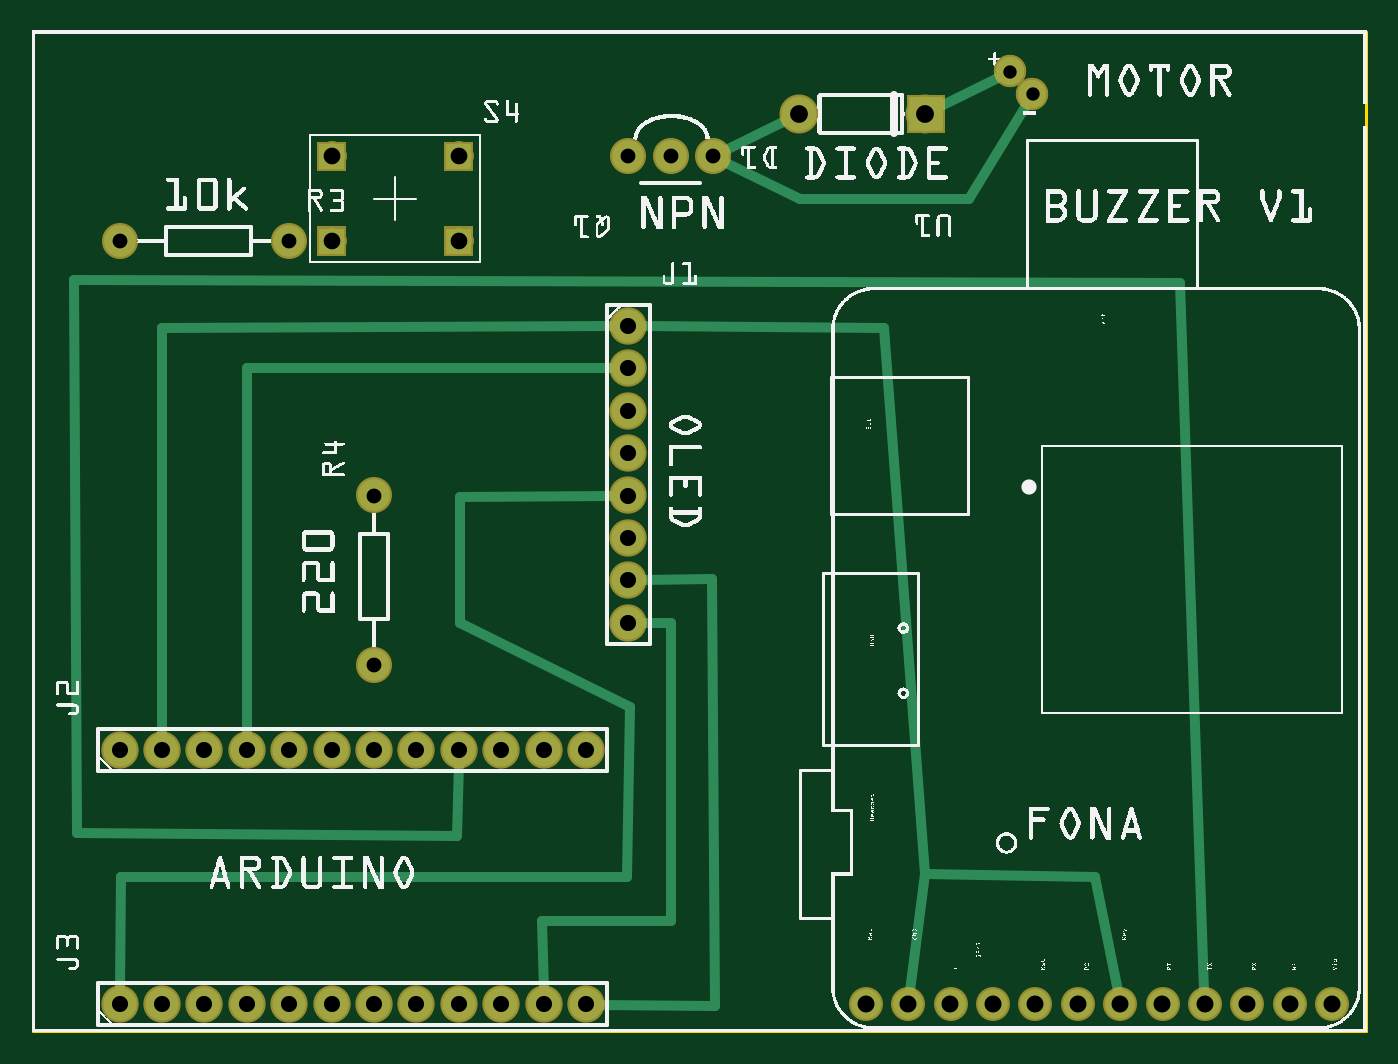
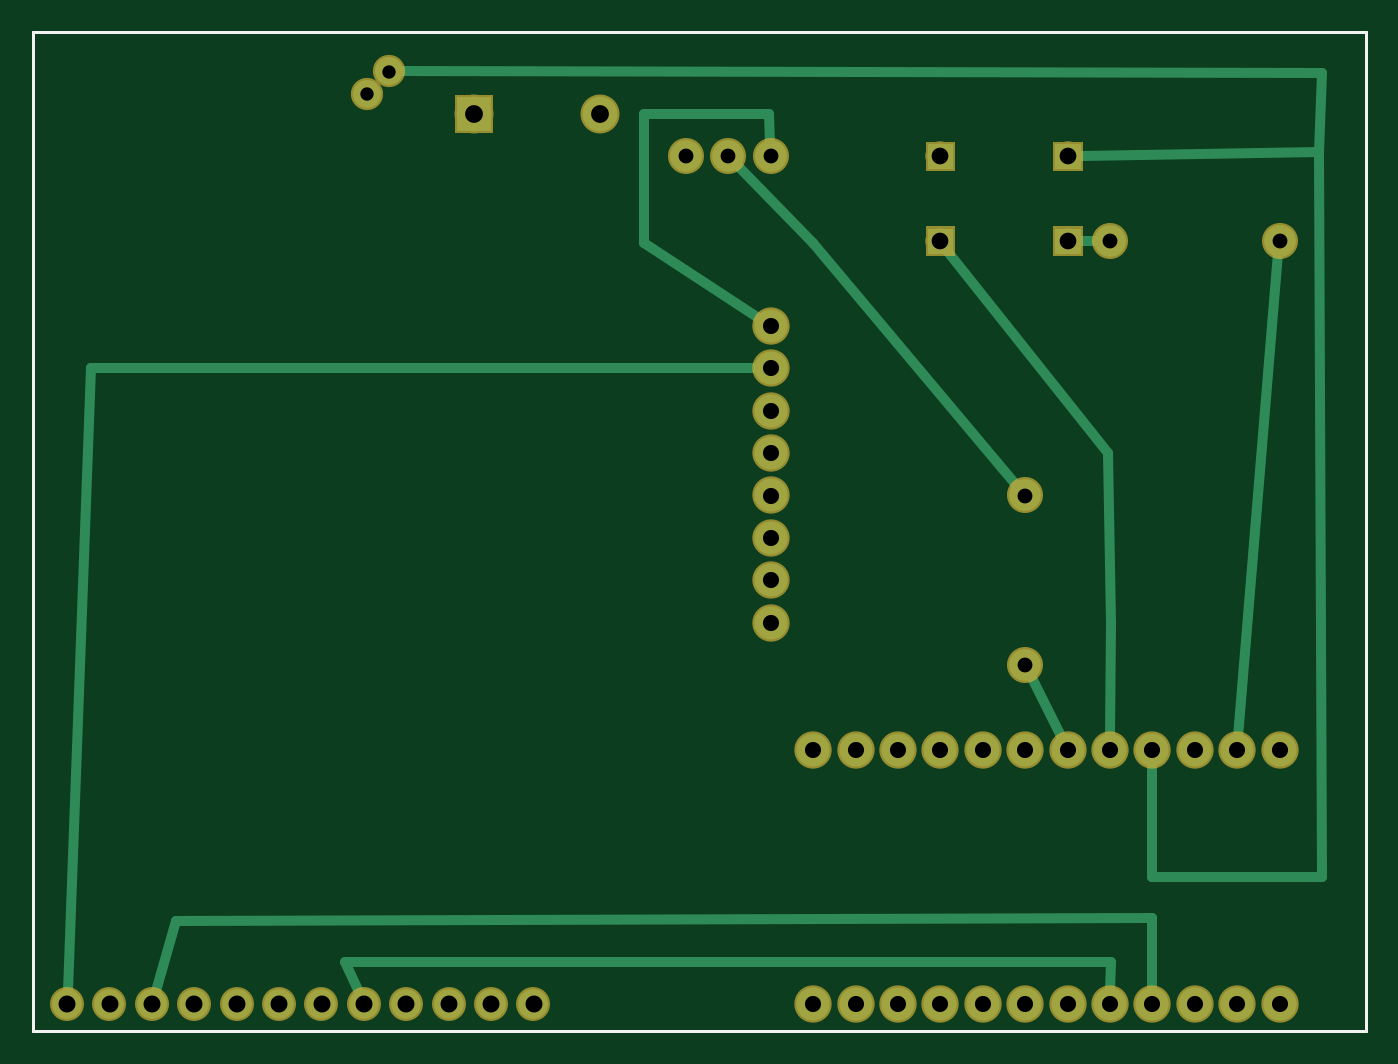
Circuit board: 8 layer files. Board 79.8 x 59.8 mm.
- outline: buzzereater_contour.gm1 (370 bytes)
- bottom_copper: buzzereater_copperBottom.gbl (13338 bytes)
- top_copper: buzzereater_copperTop.gtl (13647 bytes)
- drill: buzzereater_drill.txt (1088 bytes)
- bottom_mask: buzzereater_maskBottom.gbs (12461 bytes)
- top_mask: buzzereater_maskTop.gts (12557 bytes)
- bottom_silk: buzzereater_silkBottom.gbo (360 bytes)
- top_silk: buzzereater_silkTop.gto (440448 bytes)

=== outline: buzzereater_contour.gm1 ===
G04 MADE WITH FRITZING*
G04 WWW.FRITZING.ORG*
G04 DOUBLE SIDED*
G04 HOLES PLATED*
G04 CONTOUR ON CENTER OF CONTOUR VECTOR*
%ASAXBY*%
%FSLAX23Y23*%
%MOIN*%
%OFA0B0*%
%SFA1.0B1.0*%
%ADD10R,3.149610X2.362200*%
%ADD11C,0.008000*%
%ADD10C,0.008*%
%LNCONTOUR*%
G90*
G70*
G54D10*
G54D11*
X4Y2358D02*
X3146Y2358D01*
X3146Y4D01*
X4Y4D01*
X4Y2358D01*
D02*
G04 End of contour*
M02*
=== bottom_copper: buzzereater_copperBottom.gbl (13338 bytes, source omitted) ===
=== top_copper: buzzereater_copperTop.gtl (13647 bytes, source omitted) ===
=== drill: buzzereater_drill.txt ===
; NON-PLATED HOLES START AT T1
; THROUGH (PLATED) HOLES START AT T100
M48
INCH
T100C0.042000
T101C0.040000
T102C0.031496
T103C0.035000
T104C0.038000
T105C0.039370
%
T100
X018092Y021656
X021072Y021656
T101
X023665Y000656
X024665Y000656
X025665Y000656
X026665Y000656
X027665Y000656
X020665Y000656
X019665Y000656
X030665Y000656
X028665Y000656
X021665Y000656
X029665Y000656
X022665Y000656
T102
X023604Y022120
X023072Y022656
T103
X006072Y018656
X008072Y008656
X008072Y012656
X002072Y018656
X016072Y020656
X015072Y020656
X014072Y020656
T104
X014072Y009656
X003072Y000656
X014072Y013656
X014072Y010656
X012072Y006656
X008072Y006656
X011072Y006656
X005072Y006656
X012072Y000656
X008072Y000656
X004072Y006656
X014072Y015656
X011072Y000656
X002072Y006656
X014072Y012656
X005072Y000656
X004072Y000656
X002072Y000656
X013072Y006656
X009072Y006656
X014072Y014656
X007072Y006656
X010072Y006656
X006072Y006656
X013072Y000656
X014072Y011656
X009072Y000656
X007072Y000656
X003072Y006656
X010072Y000656
X006072Y000656
X014072Y016656
T105
X007072Y018656
X010072Y020656
X007072Y020656
X010072Y018656
T00
M30

=== bottom_mask: buzzereater_maskBottom.gbs (12461 bytes, source omitted) ===
=== top_mask: buzzereater_maskTop.gts (12557 bytes, source omitted) ===
=== bottom_silk: buzzereater_silkBottom.gbo ===
G04 MADE WITH FRITZING*
G04 WWW.FRITZING.ORG*
G04 DOUBLE SIDED*
G04 HOLES PLATED*
G04 CONTOUR ON CENTER OF CONTOUR VECTOR*
%ASAXBY*%
%FSLAX23Y23*%
%MOIN*%
%OFA0B0*%
%SFA1.0B1.0*%
%ADD10R,3.149610X2.362200X3.133610X2.346200*%
%ADD11C,0.008000*%
%LNSILK0*%
G90*
G70*
G54D11*
X4Y2358D02*
X3146Y2358D01*
X3146Y4D01*
X4Y4D01*
X4Y2358D01*
D02*
G04 End of Silk0*
M02*
=== top_silk: buzzereater_silkTop.gto (440448 bytes, source omitted) ===
